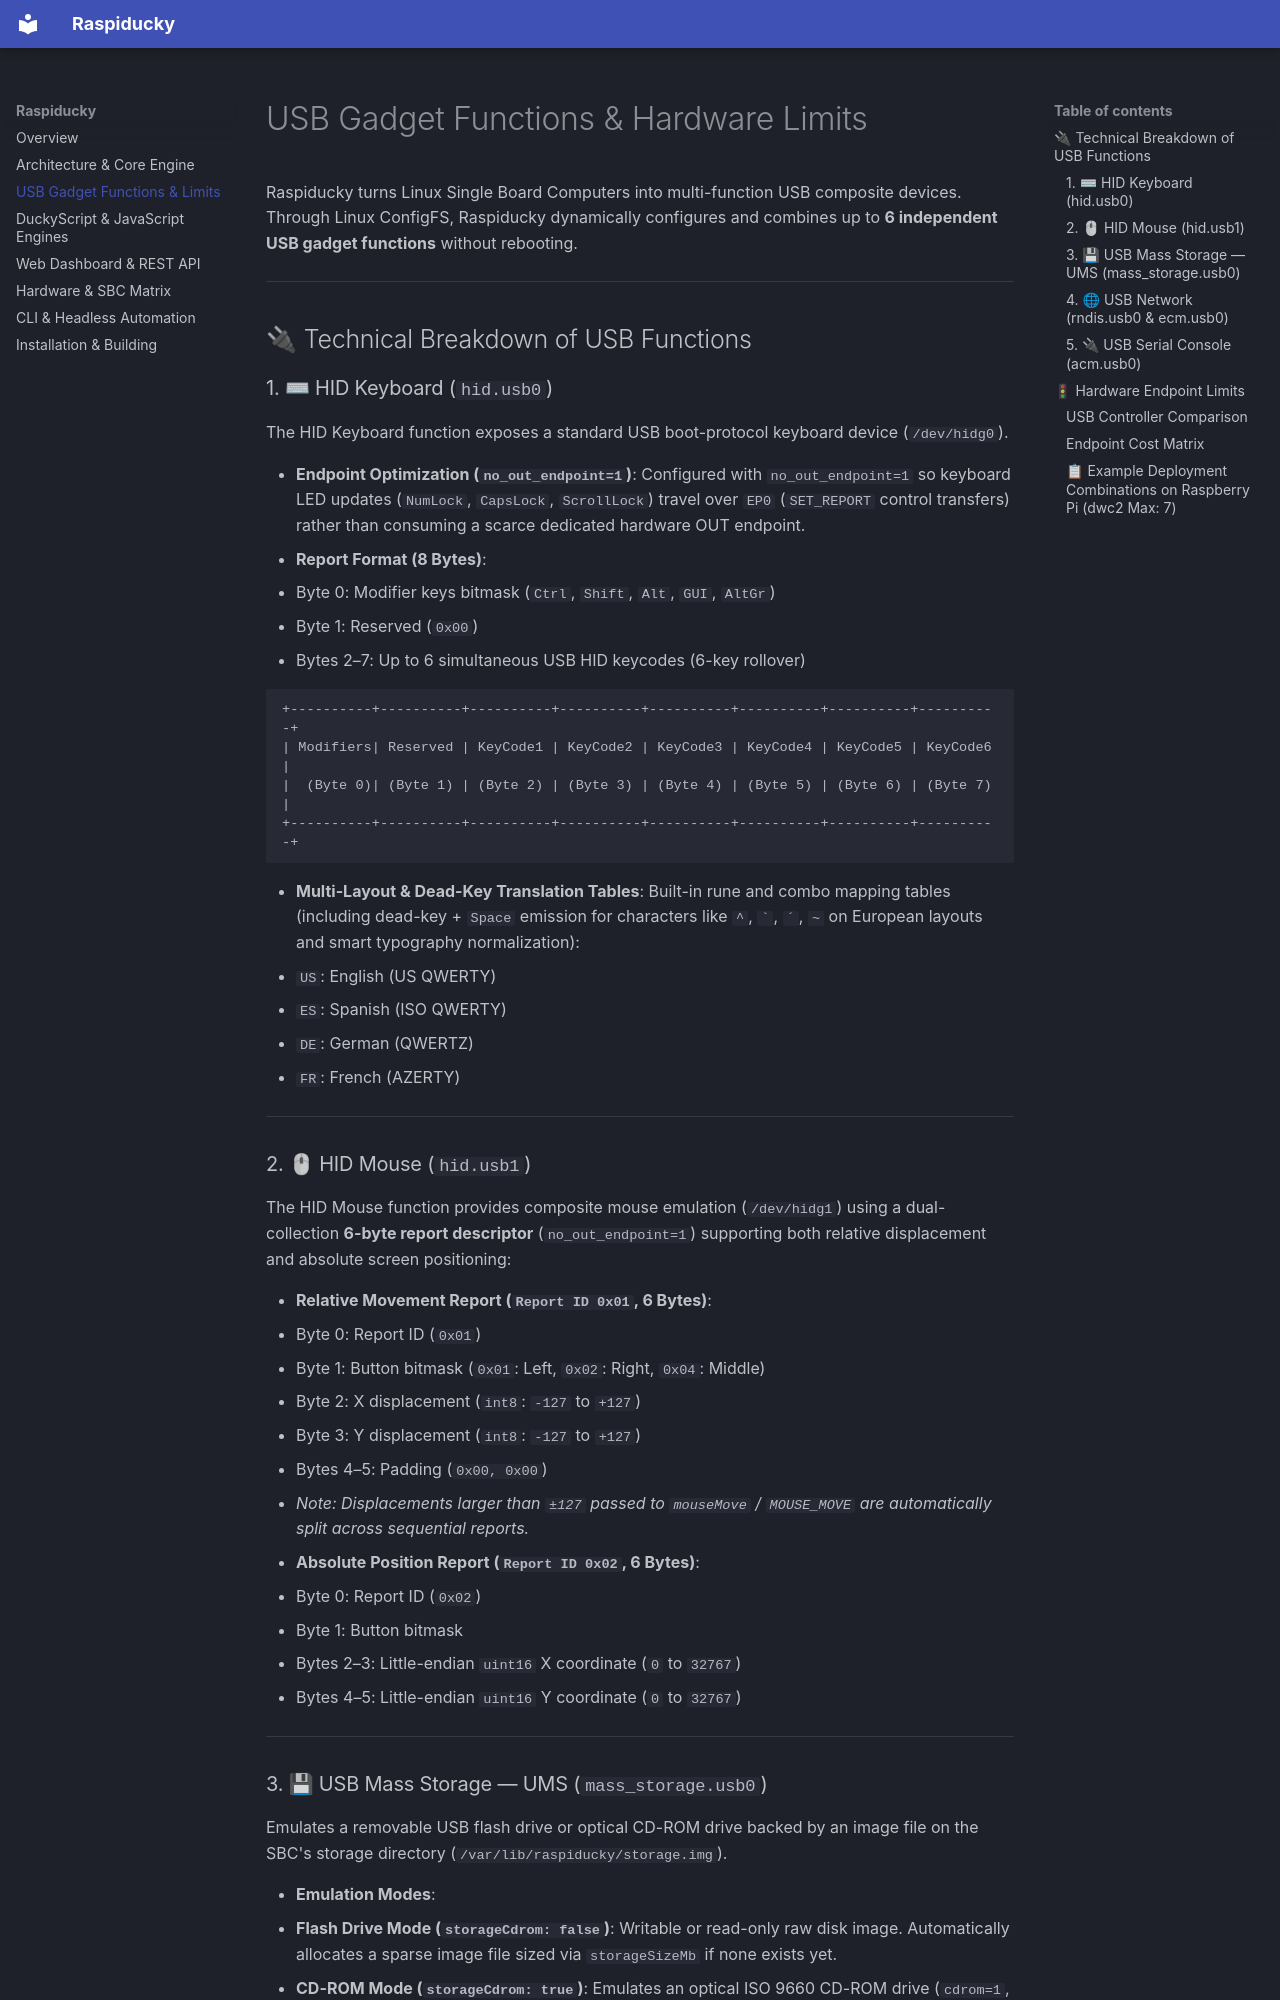

repository: arrase/Raspiducky · page: usb-gadgets/index.html · generator: mkdocs

# USB Gadget Functions & Hardware Limits

Raspiducky turns Linux Single Board Computers into multi-function USB composite devices. Through Linux ConfigFS, Raspiducky dynamically configures and combines up to **6 independent USB gadget functions** without rebooting.

---

## 🔌 Technical Breakdown of USB Functions

### 1. ⌨ HID Keyboard (`hid.usb0`)

The HID Keyboard function exposes a standard USB boot-protocol keyboard device (`/dev/hidg0`).

* **Endpoint Optimization (`no_out_endpoint=1`)**:
  Configured with `no_out_endpoint=1` so keyboard LED updates (`NumLock`, `CapsLock`, `ScrollLock`) travel over `EP0` (`SET_REPORT` control transfers) rather than consuming a scarce dedicated hardware OUT endpoint.
* **Report Format (8 Bytes)**:
  - Byte 0: Modifier keys bitmask (`Ctrl`, `Shift`, `Alt`, `GUI`, `AltGr`)
  - Byte 1: Reserved (`0x00`)
  - Bytes 2–7: Up to 6 simultaneous USB HID keycodes (6-key rollover)

```text
+----------+----------+----------+----------+----------+----------+----------+----------+
| Modifiers| Reserved | KeyCode1 | KeyCode2 | KeyCode3 | KeyCode4 | KeyCode5 | KeyCode6 |
|  (Byte 0)| (Byte 1) | (Byte 2) | (Byte 3) | (Byte 4) | (Byte 5) | (Byte 6) | (Byte 7) |
+----------+----------+----------+----------+----------+----------+----------+----------+
```

* **Multi-Layout & Dead-Key Translation Tables**:
  Built-in rune and combo mapping tables (including dead-key + `Space` emission for characters like `^`, `` ` ``, `´`, `~` on European layouts and smart typography normalization):
  - `US`: English (US QWERTY)
  - `ES`: Spanish (ISO QWERTY)
  - `DE`: German (QWERTZ)
  - `FR`: French (AZERTY)

---

### 2. 🖱 HID Mouse (`hid.usb1`)

The HID Mouse function provides composite mouse emulation (`/dev/hidg1`) using a dual-collection **6-byte report descriptor** (`no_out_endpoint=1`) supporting both relative displacement and absolute screen positioning:

* **Relative Movement Report (`Report ID 0x01`, 6 Bytes)**:
  - Byte 0: Report ID (`0x01`)
  - Byte 1: Button bitmask (`0x01`: Left, `0x02`: Right, `0x04`: Middle)
  - Byte 2: X displacement (`int8`: `-127` to `+127`)
  - Byte 3: Y displacement (`int8`: `-127` to `+127`)
  - Bytes 4–5: Padding (`0x00, 0x00`)
  - *Note: Displacements larger than `±127` passed to `mouseMove` / `MOUSE_MOVE` are automatically split across sequential reports.*

* **Absolute Position Report (`Report ID 0x02`, 6 Bytes)**:
  - Byte 0: Report ID (`0x02`)
  - Byte 1: Button bitmask
  - Bytes 2–3: Little-endian `uint16` X coordinate (`0` to `32767`)
  - Bytes 4–5: Little-endian `uint16` Y coordinate (`0` to `32767`)

---
